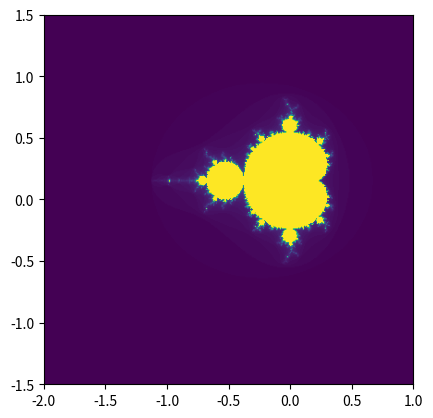

The matplotlib source for this figure:
import numpy as np
import matplotlib.pyplot as plt
from matplotlib.animation import FuncAnimation

width, height = 400, 400
max_iter = 100

def generate_fractal(xmin, xmax, ymin, ymax):
    x, y = np.linspace(xmin, xmax, width), np.linspace(ymin, ymax, height)
    c = np.array(np.meshgrid(x, y)).reshape(2, height*width).T
    c = c[:, 0] + 1j*c[:, 1]
    z = np.copy(c)
    img = np.zeros_like(c, dtype=float)
    mask = np.ones_like(c, dtype=bool)

    for i in range(max_iter):
        z[mask] = z[mask] * z[mask] + c[mask]
        mask[np.abs(z) > 2] = False
        img += mask.astype(float)

    img = img / max_iter
    return img.reshape((height, width))

fig, ax = plt.subplots()
im = ax.imshow(generate_fractal(-2.0, 1.0, -1.5, 1.5), extent=(-2.0, 1.0, -1.5, 1.5), animated=True)

def update(frame):
    zoom_level = frame / 100
    zoom_x = -0.95  # X coordinate for zoom focus
    zoom_y = 0.25    # Y coordinate for zoom focus
    range_x = 2.5 * (1 - zoom_level)
    range_y = 2.5 * (1 - zoom_level)
    new_xmin = zoom_x - range_x
    new_xmax = zoom_x + range_x
    new_ymin = zoom_y - range_y
    new_ymax = zoom_y + range_y
    im.set_array(generate_fractal(new_xmin, new_xmax, new_ymin, new_ymax))
    return im,

ani = FuncAnimation(fig, update, frames=200, interval=50, blit=True)

plt.show()
